2-way image classification set "data_heatmap" from GitHub (josean9/Caso1.-Detecci-n-de-melanomas); label vocabulary: benign, malignant.

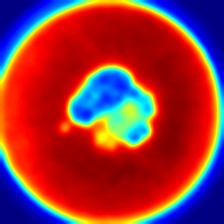
Label: malignant

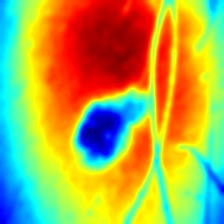
Label: benign

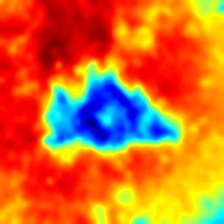
Label: malignant

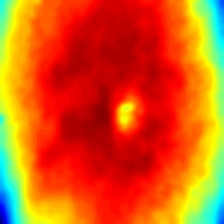
Label: benign

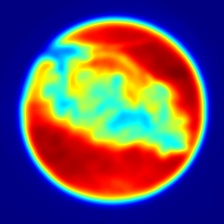
Label: malignant

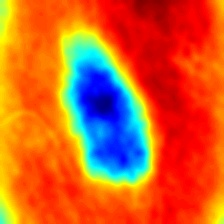
Label: benign
